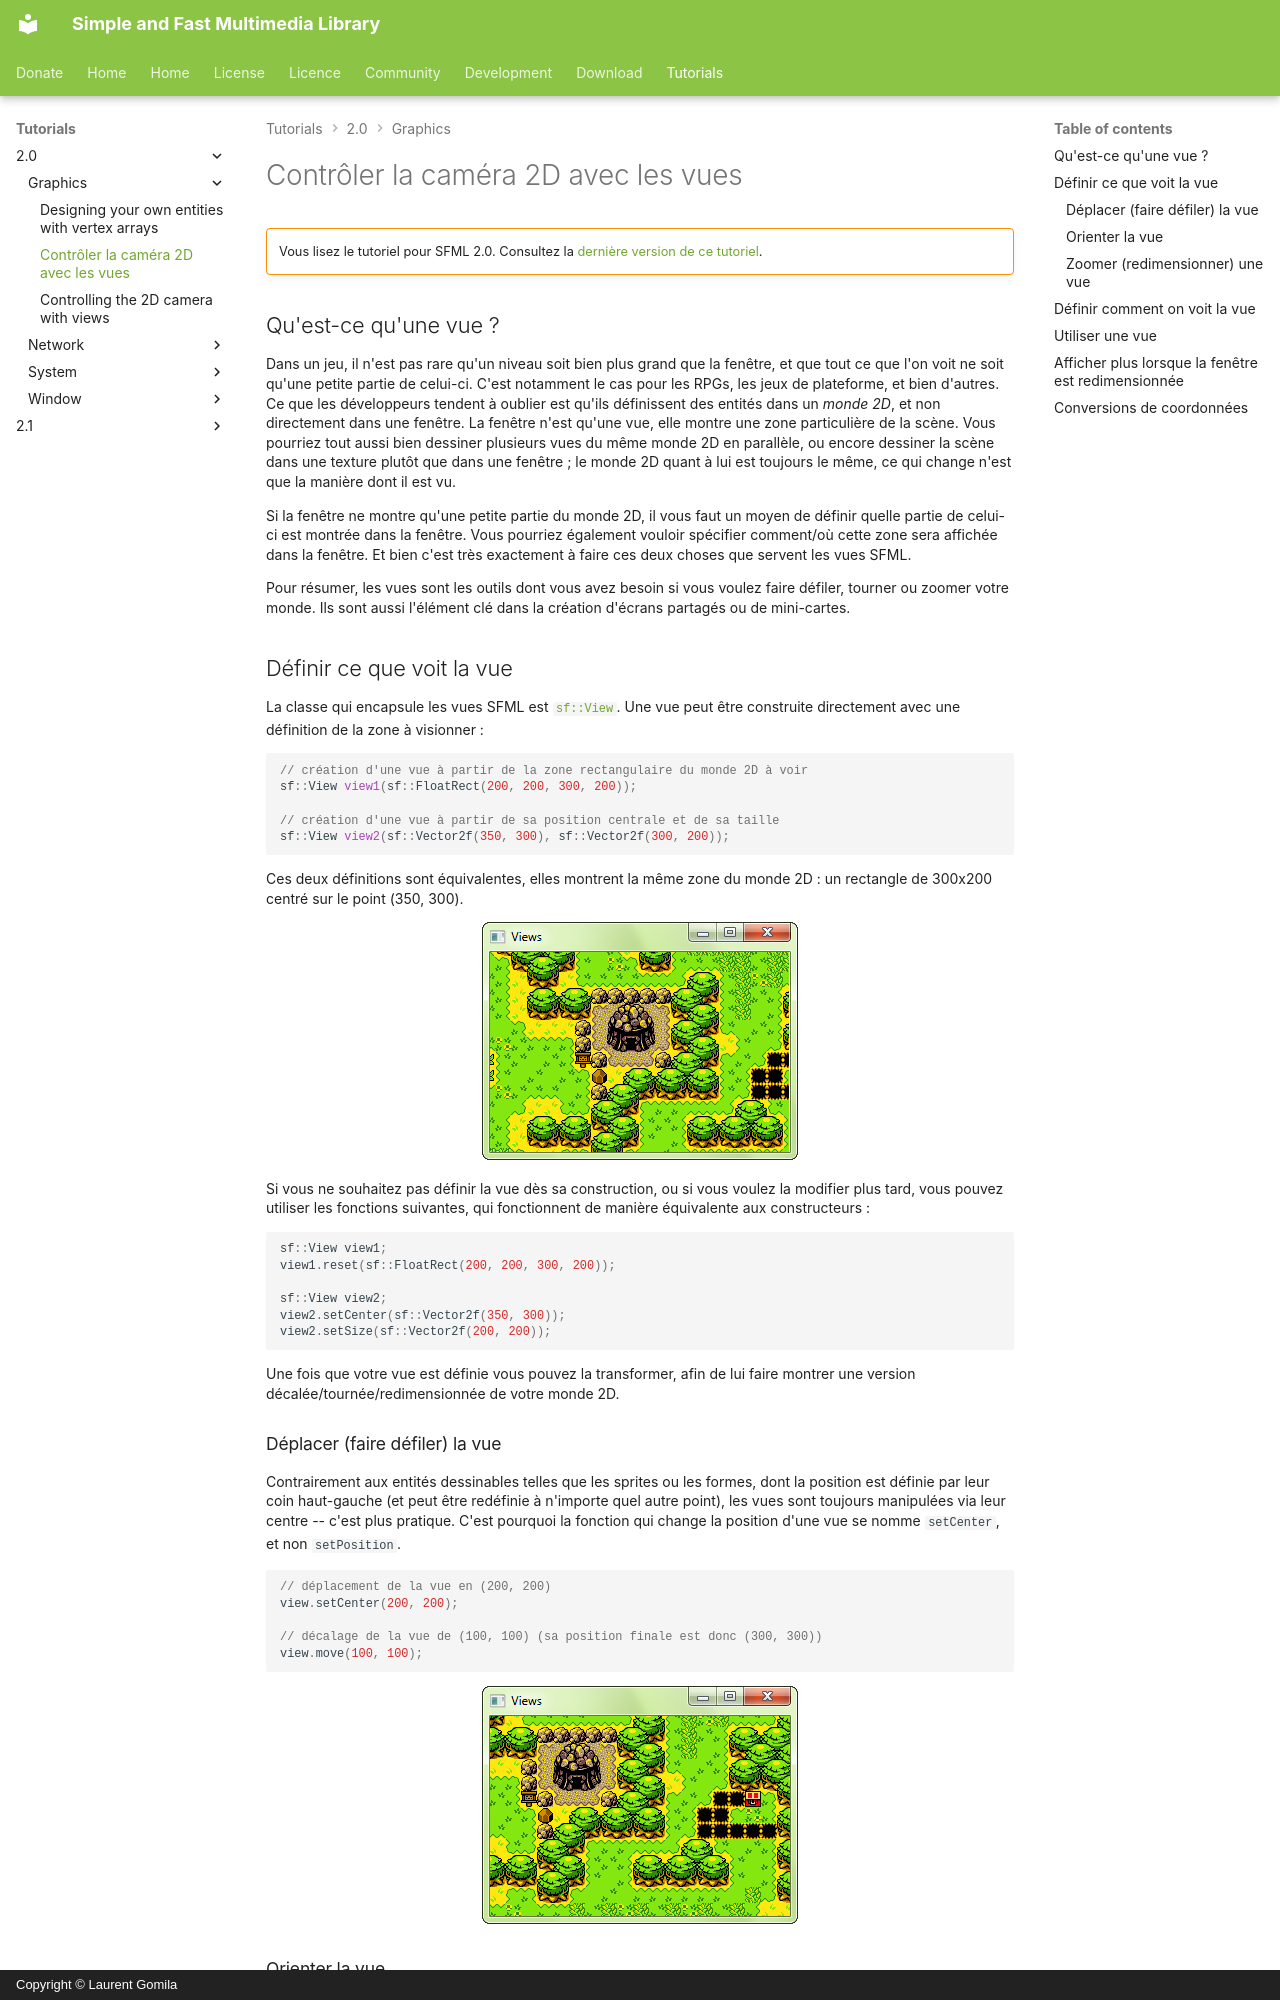

repository: SFML/SFML-Website · page: tutorials/2.0/graphics/view.fr/index.html · generator: mkdocs · copyright: Copyright © Laurent Gomila

# Contrôler la caméra 2D avec les vues

!!! warning ""

    Vous lisez le tutoriel pour SFML 2.0. Consultez la [dernière version de ce tutoriel](/fr/tutorials/latest/graphics/view/).

## Qu'est-ce qu'une vue ?

Dans un jeu, il n'est pas rare qu'un niveau soit bien plus grand que la fenêtre, et que tout ce que l'on voit ne soit qu'une petite partie de celui-ci. C'est notamment le cas pour les RPGs, les jeux de plateforme, et bien d'autres. Ce que les développeurs tendent à oublier est qu'ils définissent des entités dans un *monde 2D*, et non directement dans une fenêtre. La fenêtre n'est qu'une vue, elle montre une zone particulière de la scène. Vous pourriez tout aussi bien dessiner plusieurs vues du même monde 2D en parallèle, ou encore dessiner la scène dans une texture plutôt que dans une fenêtre ; le monde 2D quant à lui est toujours le même, ce qui change n'est que la manière dont il est vu.

Si la fenêtre ne montre qu'une petite partie du monde 2D, il vous faut un moyen de définir quelle partie de celui-ci est montrée dans la fenêtre. Vous pourriez également vouloir spécifier comment/où cette zone sera affichée dans la fenêtre. Et bien c'est très exactement à faire ces deux choses que servent les vues SFML.

Pour résumer, les vues sont les outils dont vous avez besoin si vous voulez faire défiler, tourner ou zoomer votre monde. Ils sont aussi l'élément clé dans la création d'écrans partagés ou de mini-cartes.

## Définir ce que voit la vue

La classe qui encapsule les vues SFML est [`sf::View`](../../../documentation/2.0/classsf_1_1View.html "sf::View documentation"). Une vue peut être construite directement avec une définition de la zone à visionner :

```cpp
// création d'une vue à partir de la zone rectangulaire du monde 2D à voir
sf::View view1(sf::FloatRect(200, 200, 300, 200));

// création d'une vue à partir de sa position centrale et de sa taille
sf::View view2(sf::Vector2f(350, 300), sf::Vector2f(300, 200));
```

Ces deux définitions sont équivalentes, elles montrent la même zone du monde 2D : un rectangle de 300x200 centré sur le point (350, 300).

![Une vue](view-initial.png)

Si vous ne souhaitez pas définir la vue dès sa construction, ou si vous voulez la modifier plus tard, vous pouvez utiliser les fonctions suivantes, qui fonctionnent de manière équivalente aux constructeurs :

```cpp
sf::View view1;
view1.reset(sf::FloatRect(200, 200, 300, 200));

sf::View view2;
view2.setCenter(sf::Vector2f(350, 300));
view2.setSize(sf::Vector2f(200, 200));
```

Une fois que votre vue est définie vous pouvez la transformer, afin de lui faire montrer une version décalée/tournée/redimensionnée de votre monde 2D.
